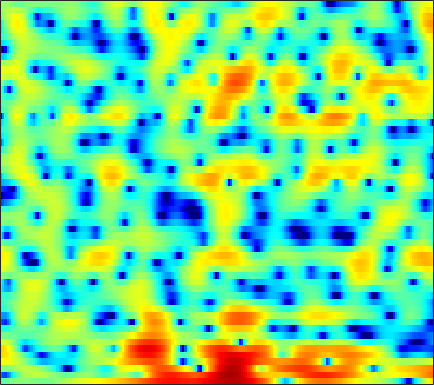

Data behind this chart, as committed beside it:
-1.7418, -1.3988, -1.0091, -0.68887, -0.47198, -0.23705, -0.060346, 0.043643, 0.15566, 0.23654, 0.25185, 0.23978, 0.18282, 0.099262, 0.018906, -0.095103, -0.20798, -0.28415, -0.36518, -0.39525, -0.39881, -0.3698, -0.29218, -0.16775
-9.364, -10.88, -11.36, -9.485, -7.573, -5.243, -3.353, -2.196, -0.9447, 0.02327, 0.7728, 1.214, 1.663, 1.973, 2.125, 2.243, 2.27, 2.239, 2.131, 1.96, 1.729, 1.521, 1.203, 0.843
0.3605, 0.06422, -0.1078, -0.0344, 0.1661, 0.5499, 0.9879, 1.304, 1.672, 1.946, 2.114, 2.176, 2.167, 2.061, 1.921, 1.668, 1.355, 1.079, 0.6701, 0.2068, -0.3047, -0.7288, -1.393, -2.165
4.619, 4.45, 4.206, 3.942, 3.72, 3.398, 3.027, 2.712, 2.234, 1.66, 0.9958, 0.4351, -0.4201, -1.411, -2.244, -3.466, -4.752, -5.704, -6.772, -7.411, -7.497, -7.3, -6.864, -6.415
5.952, 5.742, 5.357, 4.854, 4.396, 3.683, 2.857, 2.176, 1.197, 0.1467, -0.9537, -1.783, -2.945, -4.206, -5.261, -6.904, -8.912, -10.77, -13.35, -14.39, -12.6, -10.68, -8.502, -6.859
6.177, 5.892, 5.33, 4.548, 3.797, 2.552, 0.9871, -0.4551, -2.826, -5.84, -9.449, -11.72, -11.55, -9.235, -7.623, -6.049, -4.941, -4.323, -3.66, -3.065, -2.506, -2.096, -1.618, -1.226
3.488, 3.256, 2.817, 2.224, 1.665, 0.7615, -0.3249, -1.255, -2.607, -4, -5.147, -5.635, -5.609, -4.963, -4.277, -3.32, -2.443, -1.86, -1.181, -0.5884, -0.0868, 0.2405, 0.5959, 0.8718
-0.1915, -0.238, -0.3144, -0.4318, -0.5461, -0.7314, -0.9399, -1.107, -1.33, -1.523, -1.666, -1.725, -1.722, -1.633, -1.518, -1.312, -1.062, -0.8529, -0.5441, -0.2161, 0.1268, 0.3822, 0.7114, 1.02
-4.078, -3.949, -3.679, -3.268, -2.87, -2.299, -1.752, -1.383, -0.9606, -0.6606, -0.4781, -0.4129, -0.4334, -0.5576, -0.6912, -0.9236, -1.139, -1.247, -1.267, -1.098, -0.7299, -0.3383, 0.2794, 0.9175
-10.12, -11.6, -12.42, -10.11, -7.636, -4.705, -2.47, -1.2, 0.06301, 0.9006, 1.352, 1.458, 1.284, 0.7264, 0.03353, -1.326, -3.278, -5.185, -7.94, -8.617, -6.067, -3.866, -1.438, 0.3919
-7.75, -8.278, -8.312, -6.968, -5.359, -3.14, -1.223, -0.03596, 1.195, 2.037, 2.527, 2.67, 2.549, 2.086, 1.503, 0.3831, -1.11, -2.372, -3.812, -4.189, -3.286, -2.203, -0.8179, 0.2852
-3.567, -3.231, -2.702, -2.06, -1.491, -0.668, 0.1559, 0.7348, 1.414, 1.959, 2.337, 2.505, 2.577, 2.481, 2.304, 1.961, 1.537, 1.203, 0.7907, 0.4412, 0.1583, -0.02392, -0.2985, -0.6901
-2.647, -2.318, -1.861, -1.355, -0.9514, -0.3862, 0.1977, 0.6315, 1.175, 1.652, 2.044, 2.269, 2.47, 2.549, 2.533, 2.423, 2.21, 1.986, 1.603, 1.139, 0.5885, 0.1027, -0.655, -1.572
-3.163, -3.108, -2.959, -2.639, -2.276, -1.651, -0.8919, -0.3001, 0.4743, 1.182, 1.78, 2.146, 2.516, 2.752, 2.837, 2.825, 2.679, 2.48, 2.099, 1.584, 0.9313, 0.3457, -0.5402, -1.543
-4.797, -5.947, -7.533, -8.208, -7.507, -5.522, -3.371, -1.942, -0.3499, 0.9068, 1.871, 2.429, 2.992, 3.358, 3.518, 3.579, 3.479, 3.303, 2.931, 2.373, 1.631, 0.944, -0.1609, -1.486
-3.644, -5.436, -8.543, -10.77, -9.488, -6.124, -3.29, -1.665, -0.02601, 1.164, 2.034, 2.521, 2.983, 3.288, 3.429, 3.52, 3.491, 3.392, 3.125, 2.695, 2.06, 1.421, 0.2816, -1.27
0.8604, 0.4483, -0.05405, -0.3802, -0.4392, -0.3013, -0.03, 0.1781, 0.4226, 0.5641, 0.6033, 0.5889, 0.5406, 0.4973, 0.4943, 0.5634, 0.7149, 0.8476, 1.018, 1.135, 1.105, 0.955, 0.5768, -0.0297
3.497, 3.295, 2.937, 2.466, 2.054, 1.44, 0.7208, 0.11, -0.8222, -1.858, -2.972, -3.819, -4.904, -5.842, -6.319, -6.398, -5.688, -4.722, -3.252, -1.867, -0.7636, -0.1341, 0.4657, 0.7922
4.914, 4.685, 4.2, 3.509, 2.825, 1.674, 0.205, -1.141, -3.322, -5.973, -8.943, -11.12, -13.53, -15.71, -18.51, -32.2, -19.14, -12.58, -7.488, -4.201, -1.909, -0.6473, 0.5399, 1.28
5.105, 4.852, 4.316, 3.568, 2.847, 1.619, 0.03868, -1.46, -4.025, -7.48, -12.33, -16.93, -18.09, -14.38, -12.37, -10.22, -8.092, -6.337, -4.038, -2.029, -0.4201, 0.5238, 1.414, 1.911
3.224, 2.921, 2.434, 1.869, 1.405, 0.7067, -0.1079, -0.7955, -1.809, -2.868, -3.809, -4.312, -4.57, -4.323, -3.888, -3.071, -2.128, -1.396, -0.4218, 0.4498, 1.183, 1.591, 1.919, 1.999
-0.4073, -1.077, -1.78, -2.129, -2.125, -1.889, -1.575, -1.353, -1.121, -0.9667, -0.8499, -0.7597, -0.5892, -0.3358, -0.09179, 0.2688, 0.6831, 0.9992, 1.401, 1.744, 2.004, 2.106, 2.112, 1.932
-5.013, -7.867, -12.78, -13.12, -9.62, -5.971, -3.562, -2.296, -1.083, -0.2413, 0.341, 0.6627, 0.9877, 1.232, 1.395, 1.593, 1.801, 1.959, 2.158, 2.337, 2.438, 2.457, 2.373, 2.115
-2.995, -4.49, -6.087, -6.225, -5.298, -3.584, -1.996, -1.03, -0.05382, 0.6052, 1.003, 1.157, 1.2, 1.115, 1.004, 0.8895, 0.8509, 0.919, 1.148, 1.477, 1.82, 2.032, 2.173, 2.118
0.4977, 0.1501, -0.1475, -0.2038, -0.09163, 0.2158, 0.6008, 0.8663, 1.128, 1.21, 1.068, 0.7836, 0.1361, -0.8343, -1.784, -3.195, -4.329, -4.476, -3.518, -1.937, -0.4092, 0.5095, 1.387, 1.881
0.421, 0.3393, 0.2998, 0.37, 0.4751, 0.6614, 0.85, 0.963, 1.025, 0.94, 0.614, 0.1695, -0.7862, -2.304, -3.989, -7.464, -13.39, -16.16, -9.313, -4.669, -1.794, -0.3164, 1.058, 1.905
-3.301, -3.257, -3.023, -2.655, -2.317, -1.835, -1.351, -1.005, -0.6131, -0.34, -0.2236, -0.2634, -0.5005, -0.9462, -1.372, -1.949, -2.291, -2.23, -1.666, -0.7232, 0.302, 0.9979, 1.76, 2.286
-11.17, -10.44, -9.253, -8.153, -7.381, -6.361, -5.276, -4.438, -3.328, -2.32, -1.447, -0.9099, -0.3489, 0.05347, 0.2805, 0.5279, 0.7542, 0.953, 1.256, 1.594, 1.936, 2.175, 2.428, 2.586
-19.75, -16.64, -14.68, -13.98, -13.85, -13.26, -11.31, -9.303, -6.594, -4.27, -2.425, -1.313, -0.1566, 0.7049, 1.185, 1.657, 1.988, 2.166, 2.341, 2.458, 2.531, 2.569, 2.572, 2.53
-11.63, -12.03, -12.76, -14.43, -16.88, -21.07, -15.71, -11.02, -6.624, -3.546, -1.338, -0.09461, 1.127, 1.95, 2.352, 2.641, 2.727, 2.67, 2.502, 2.296, 2.102, 1.976, 1.859, 1.768
-7.928, -7.415, -6.721, -6.133, -5.658, -4.797, -3.522, -2.359, -0.7276, 0.7701, 1.989, 2.682, 3.315, 3.591, 3.582, 3.291, 2.675, 2.04, 1.005, -0.08407, -0.9559, -1.291, -1.238, -0.8729
-7.193, -4.877, -2.781, -1.25, -0.3249, 0.7361, 1.677, 2.331, 3.088, 3.686, 4.085, 4.225, 4.169, 3.814, 3.322, 2.344, 0.9123, -0.5292, -3.154, -7.163, -13.86, -17.14, -10.43, -6.358
-1.728, -0.9834, 0.06899, 1.031, 1.681, 2.433, 3.03, 3.385, 3.698, 3.818, 3.717, 3.489, 2.949, 2.153, 1.369, 0.09706, -1.413, -2.696, -4.577, -6.564, -8.104, -8.465, -7.65, -6.256
0.7041, 0.9896, 1.487, 2.032, 2.433, 2.914, 3.267, 3.428, 3.474, 3.308, 2.885, 2.389, 1.474, 0.2501, -0.8629, -2.554, -4.333, -5.508, -6.561, -6.859, -6.547, -6.028, -5.208, -4.332
-0.002632, 0.4269, 1.102, 1.825, 2.321, 2.871, 3.263, 3.419, 3.432, 3.184, 2.652, 2.036, 0.8928, -0.7123, -2.288, -5.116, -9.273, -14.18, -20.67, -12.98, -8.453, -6.287, -4.256, -2.809
-4.935, -3.454, -1.606, -0.08374, 0.8413, 1.792, 2.451, 2.763, 2.94, 2.841, 2.469, 2.004, 1.119, -0.08127, -1.192, -2.948, -4.892, -6.178, -6.914, -6.167, -4.656, -3.483, -2.093, -0.9905
-10.06, -7.025, -4.152, -2.121, -0.9574, 0.2246, 1.051, 1.476, 1.801, 1.884, 1.737, 1.499, 1.03, 0.436, -0.06205, -0.7194, -1.292, -1.603, -1.788, -1.665, -1.297, -0.9274, -0.3774, 0.1533
-5.664, -4.741, -3.418, -2.151, -1.311, -0.3665, 0.3491, 0.7277, 1.028, 1.112, 1.007, 0.8274, 0.5025, 0.1286, -0.1502, -0.4695, -0.6769, -0.752, -0.7406, -0.6164, -0.3946, -0.1838, 0.1257, 0.4583
-3.866, -3.367, -2.472, -1.471, -0.7399, 0.1129, 0.7484, 1.055, 1.225, 1.113, 0.7534, 0.3444, -0.3119, -0.9847, -1.393, -1.713, -1.733, -1.582, -1.263, -0.9263, -0.6163, -0.3953, -0.1117, 0.1958
-5.987, -4.927, -2.919, -0.9891, 0.2259, 1.465, 2.276, 2.599, 2.66, 2.269, 1.38, 0.3436, -1.567, -4.046, -5.862, -6.751, -5.357, -3.96, -2.486, -1.595, -1.231, -1.197, -1.325, -1.356
-14.58, -8.568, -3.545, -0.4242, 1.187, 2.687, 3.62, 3.996, 4.066, 3.643, 2.667, 1.494, -0.8234, -4.283, -7.55, -9.322, -6.11, -3.92, -2.22, -1.63, -2.035, -3.09, -5.754, -10.42
-2.884, -2.378, -1.298, -0.1149, 0.7176, 1.669, 2.361, 2.71, 2.909, 2.805, 2.403, 1.937, 1.125, 0.2393, -0.3233, -0.8021, -0.9454, -0.9292, -0.981, -1.323, -2.086, -2.974, -4.539, -5.981
-1.514, -1.467, -1.273, -0.9276, -0.5805, -0.02758, 0.549, 0.9459, 1.392, 1.684, 1.806, 1.79, 1.663, 1.447, 1.248, 0.9694, 0.696, 0.4607, 0.1217, -0.2838, -0.7704, -1.145, -1.606, -1.941
-1.813, -2.386, -3.101, -3.448, -3.306, -2.589, -1.486, -0.6381, 0.3916, 1.207, 1.784, 2.056, 2.25, 2.283, 2.213, 2.037, 1.779, 1.542, 1.177, 0.7796, 0.3634, 0.0387, -0.3681, -0.7371
-1.85, -3.693, -7.428, -13.62, -14.43, -7.819, -3.595, -1.491, 0.453, 1.73, 2.544, 2.922, 3.164, 3.18, 3.086, 2.842, 2.488, 2.19, 1.725, 1.216, 0.6909, 0.2895, -0.248, -0.7524
0.9408, -0.1999, -1.95, -3.33, -3.377, -2.083, -0.264, 0.9743, 2.206, 2.991, 3.365, 3.429, 3.269, 2.894, 2.53, 1.97, 1.386, 0.9269, 0.2958, -0.4247, -1.235, -1.843, -2.592, -3.157
3.296, 3.072, 2.779, 2.609, 2.621, 2.817, 3.11, 3.308, 3.434, 3.322, 2.879, 2.298, 1.216, -0.1577, -1.287, -2.618, -3.429, -3.767, -4.13, -4.832, -6.212, -7.835, -10.52, -11.91
3.407, 3.466, 3.552, 3.665, 3.757, 3.887, 3.945, 3.883, 3.623, 3.049, 2.07, 0.9724, -1.151, -4.371, -8.061, -16.44, -16.15, -11.18, -8.175, -7.253, -7.776, -9.023, -11.57, -12.85
0.963, 1.007, 1.263, 1.709, 2.112, 2.618, 3.008, 3.175, 3.159, 2.805, 2.085, 1.278, -0.2019, -2.12, -3.726, -5.54, -6.059, -5.653, -4.789, -4.151, -3.865, -3.785, -3.735, -3.49
-5.757, -6.343, -5.568, -3.647, -2.127, -0.4321, 0.8251, 1.513, 2.08, 2.305, 2.204, 1.962, 1.461, 0.823, 0.3384, -0.2327, -0.623, -0.7716, -0.8506, -0.828, -0.7796, -0.7238, -0.6233, -0.4711
-13.2, -18.21, -13.41, -7.75, -4.972, -2.366, -0.5535, 0.4228, 1.339, 1.91, 2.189, 2.237, 2.143, 1.921, 1.708, 1.4, 1.088, 0.8799, 0.6409, 0.4472, 0.3011, 0.2069, 0.1236, 0.06594
-5.566, -5.584, -4.928, -3.648, -2.54, -1.098, 0.1468, 0.8981, 1.669, 2.164, 2.435, 2.496, 2.42, 2.213, 1.987, 1.63, 1.242, 0.9372, 0.5488, 0.1813, -0.1412, -0.3508, -0.5916, -0.7906
-3.524, -2.944, -1.972, -0.8904, -0.08573, 0.9276, 1.779, 2.289, 2.779, 3.03, 3.047, 2.93, 2.61, 2.134, 1.698, 1.055, 0.3893, -0.1084, -0.7598, -1.375, -1.95, -2.313, -2.692, -2.894
-5.05, -3.169, -1.04, 0.657, 1.682, 2.751, 3.515, 3.898, 4.143, 4.109, 3.774, 3.337, 2.524, 1.465, 0.5678, -0.6839, -1.877, -2.663, -3.584, -4.49, -5.535, -6.447, -7.525, -7.81
-4.984, -2.424, 0.1107, 1.937, 2.972, 3.961, 4.582, 4.823, 4.844, 4.519, 3.833, 3.038, 1.555, -0.4858, -2.426, -5.555, -8.577, -9.572, -9.105, -8.653, -9.347, -11.03, -16.28, -27.54
-0.5609, 0.3659, 1.55, 2.539, 3.134, 3.713, 4.031, 4.095, 3.959, 3.519, 2.752, 1.916, 0.3649, -1.814, -4.033, -8.071, -13.1, -14.02, -10.82, -8.527, -7.503, -7.235, -7.124, -6.658
0.7458, 1.118, 1.562, 1.92, 2.097, 2.233, 2.243, 2.178, 1.997, 1.709, 1.278, 0.8514, 0.1158, -0.8179, -1.623, -2.682, -3.518, -3.851, -3.911, -3.661, -3.327, -3.077, -2.728, -2.326
0.6464, 0.7675, 0.7986, 0.6798, 0.4851, 0.1039, -0.3253, -0.6033, -0.8299, -0.7965, -0.5725, -0.3516, -0.08763, 0.06782, 0.1113, 0.08474, 0.01531, -0.03613, -0.105, -0.1572, -0.2031, -0.2457, -0.2926, -0.3164
